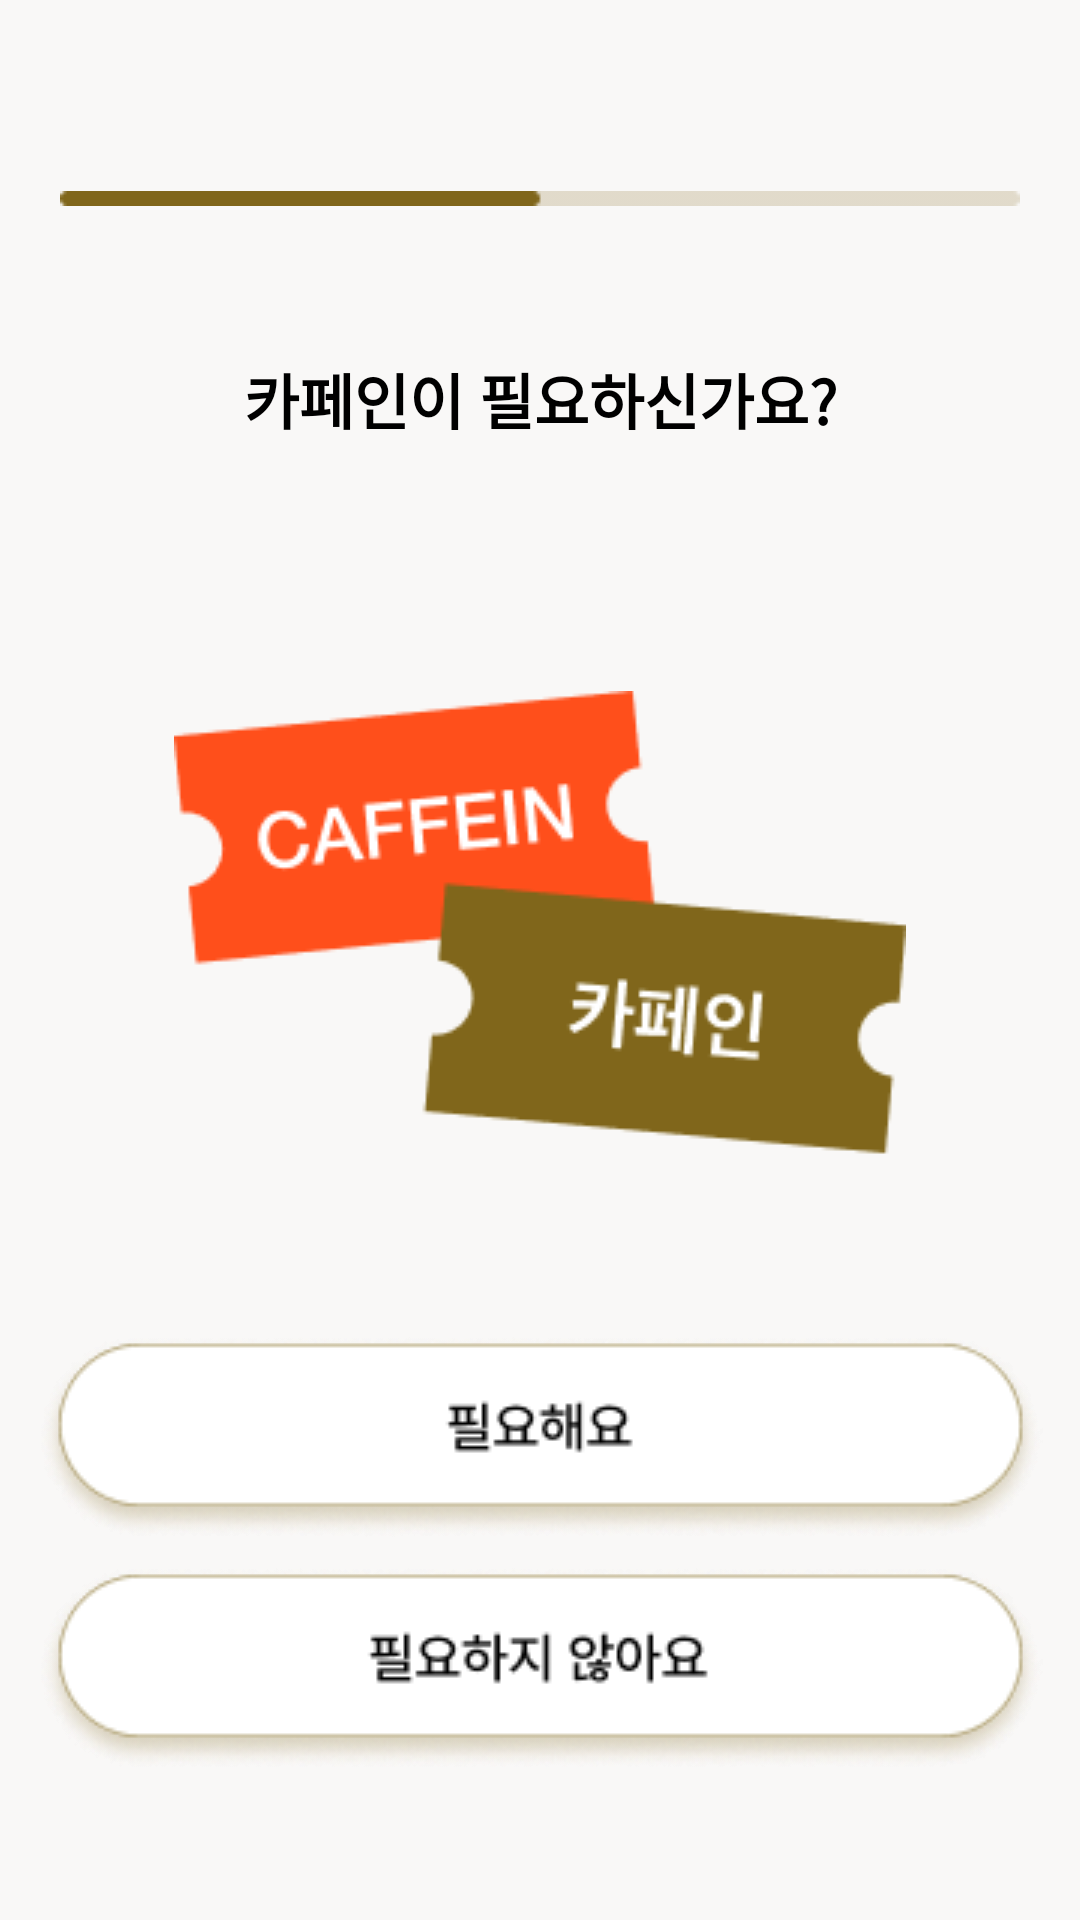

Layout XML and referenced resources for this Android screen:
<!-- AndroidManifest.xml: application theme Theme.Pickk -->
<!-- res/layout/fragment_caffeine.xml -->
<?xml version="1.0" encoding="utf-8"?>
<androidx.constraintlayout.widget.ConstraintLayout xmlns:android="http://schemas.android.com/apk/res/android"
    xmlns:app="http://schemas.android.com/apk/res-auto"
    xmlns:tools="http://schemas.android.com/tools"
    android:layout_width="match_parent"
    android:layout_height="match_parent"
    android:background="@color/bg"
    tools:context=".fragment.CaffeineFragment">

    <ImageButton
        android:id="@+id/btn_caffeine_back"
        android:layout_width="wrap_content"
        android:layout_height="wrap_content"
        android:background="@drawable/btn_back"
        android:src="@drawable/btn_back"
        app:layout_constraintBottom_toBottomOf="parent"
        app:layout_constraintEnd_toEndOf="parent"
        app:layout_constraintHorizontal_bias="0.075"
        app:layout_constraintStart_toStartOf="parent"
        app:layout_constraintTop_toTopOf="parent"
        app:layout_constraintVertical_bias="0.05" />

    <ImageButton
        android:id="@+id/btn_caffeine_home"
        android:layout_width="wrap_content"
        android:layout_height="wrap_content"
        android:background="@drawable/btn_home"
        android:src="@drawable/btn_home"
        app:layout_constraintBottom_toBottomOf="parent"
        app:layout_constraintEnd_toEndOf="parent"
        app:layout_constraintHorizontal_bias="0.925"
        app:layout_constraintStart_toStartOf="parent"
        app:layout_constraintTop_toTopOf="parent"
        app:layout_constraintVertical_bias="0.05" />

    <ImageView
        android:id="@+id/img_caffeine_bar"
        android:layout_width="wrap_content"
        android:layout_height="wrap_content"
        android:src="@drawable/q3_bar"
        app:layout_constraintBottom_toBottomOf="parent"
        app:layout_constraintEnd_toEndOf="parent"
        app:layout_constraintStart_toStartOf="parent"
        app:layout_constraintTop_toTopOf="parent"
        app:layout_constraintVertical_bias="0.1"
        app:layout_constraintHorizontal_bias="0.5"/>

    <TextView
        android:id="@+id/tv_caffeine"
        android:layout_width="wrap_content"
        android:layout_height="wrap_content"
        android:fontFamily="@font/pretendardmedium"
        android:text="@string/caffeine_question"
        android:textAlignment="center"
        android:textColor="@color/black"
        android:textSize="20sp"
        android:textStyle="bold"
        app:layout_constraintBottom_toBottomOf="parent"
        app:layout_constraintEnd_toEndOf="parent"
        app:layout_constraintHorizontal_bias="0.5"
        app:layout_constraintStart_toStartOf="parent"
        app:layout_constraintTop_toTopOf="@id/img_caffeine_bar"
        app:layout_constraintVertical_bias="0.1" />

    <ImageView
        android:id="@+id/img_caffeine"
        android:layout_width="wrap_content"
        android:layout_height="wrap_content"
        android:src="@drawable/caffeine_img"
        app:layout_constraintBottom_toBottomOf="parent"
        app:layout_constraintEnd_toEndOf="parent"
        app:layout_constraintStart_toStartOf="parent"
        app:layout_constraintTop_toBottomOf="@+id/tv_caffeine"
        app:layout_constraintHorizontal_bias="0.5"
        app:layout_constraintVertical_bias="0.245" />

    <ImageButton
        android:id="@+id/btn_caffeine"
        android:layout_width="wrap_content"
        android:layout_height="wrap_content"
        android:background="@drawable/q3_btn_need_caffein"
        android:src="@drawable/q3_btn_need_caffein"
        app:layout_constraintBottom_toBottomOf="parent"
        app:layout_constraintEnd_toEndOf="parent"
        app:layout_constraintStart_toStartOf="parent"
        app:layout_constraintTop_toBottomOf="@+id/img_caffeine"
        app:layout_constraintVertical_bias="0.32"
        app:layout_constraintHorizontal_bias="0.5"/>

    <ImageButton
        android:id="@+id/btn_non_caffeine"
        android:layout_width="wrap_content"
        android:layout_height="wrap_content"
        android:background="@drawable/q3_btn_non_caffein"
        android:src="@drawable/q3_btn_non_caffein"
        app:layout_constraintBottom_toBottomOf="parent"
        app:layout_constraintEnd_toEndOf="parent"
        app:layout_constraintStart_toStartOf="parent"
        app:layout_constraintTop_toBottomOf="@+id/btn_caffeine"
        app:layout_constraintVertical_bias="0.15"
        app:layout_constraintHorizontal_bias="0.5"/>

</androidx.constraintlayout.widget.ConstraintLayout>
<!-- resources referenced by this layout -->
<resources>
  <color name="bg">#F9F8F7</color>
  <color name="black">#FF000000</color>
  <!-- drawable caffeine_img: png bitmap (drawable, 6191 bytes) -->
  <!-- drawable q3_bar: png bitmap (drawable, 255 bytes) -->
  <!-- drawable q3_btn_need_caffein: png bitmap (drawable, 9145 bytes) -->
  <!-- drawable q3_btn_non_caffein: png bitmap (drawable, 9704 bytes) -->
  <string name="caffeine_question">카페인이 필요하신가요?</string>
  <style name="Theme.Pickk" parent="Theme.MaterialComponents.DayNight.DarkActionBar">
          
          <item name="colorPrimary">@color/purple_500</item>
          <item name="colorPrimaryVariant">@color/purple_700</item>
          <item name="colorOnPrimary">@color/white</item>
          
          <item name="colorSecondary">@color/teal_200</item>
          <item name="colorSecondaryVariant">@color/teal_700</item>
          <item name="colorOnSecondary">@color/black</item>
          
          <item name="android:statusBarColor" tools:targetApi="l">?attr/colorPrimaryVariant</item>
          
          
          <item name="windowNoTitle">true</item>
          
          <item name="android:windowFullscreen">true</item>
      </style>
  <color name="purple_500">#FF6200EE</color>
  <color name="purple_700">#FF3700B3</color>
  <color name="white">#FFFFFFFF</color>
  <color name="teal_200">#FF03DAC5</color>
  <color name="teal_700">#FF018786</color>
</resources>
